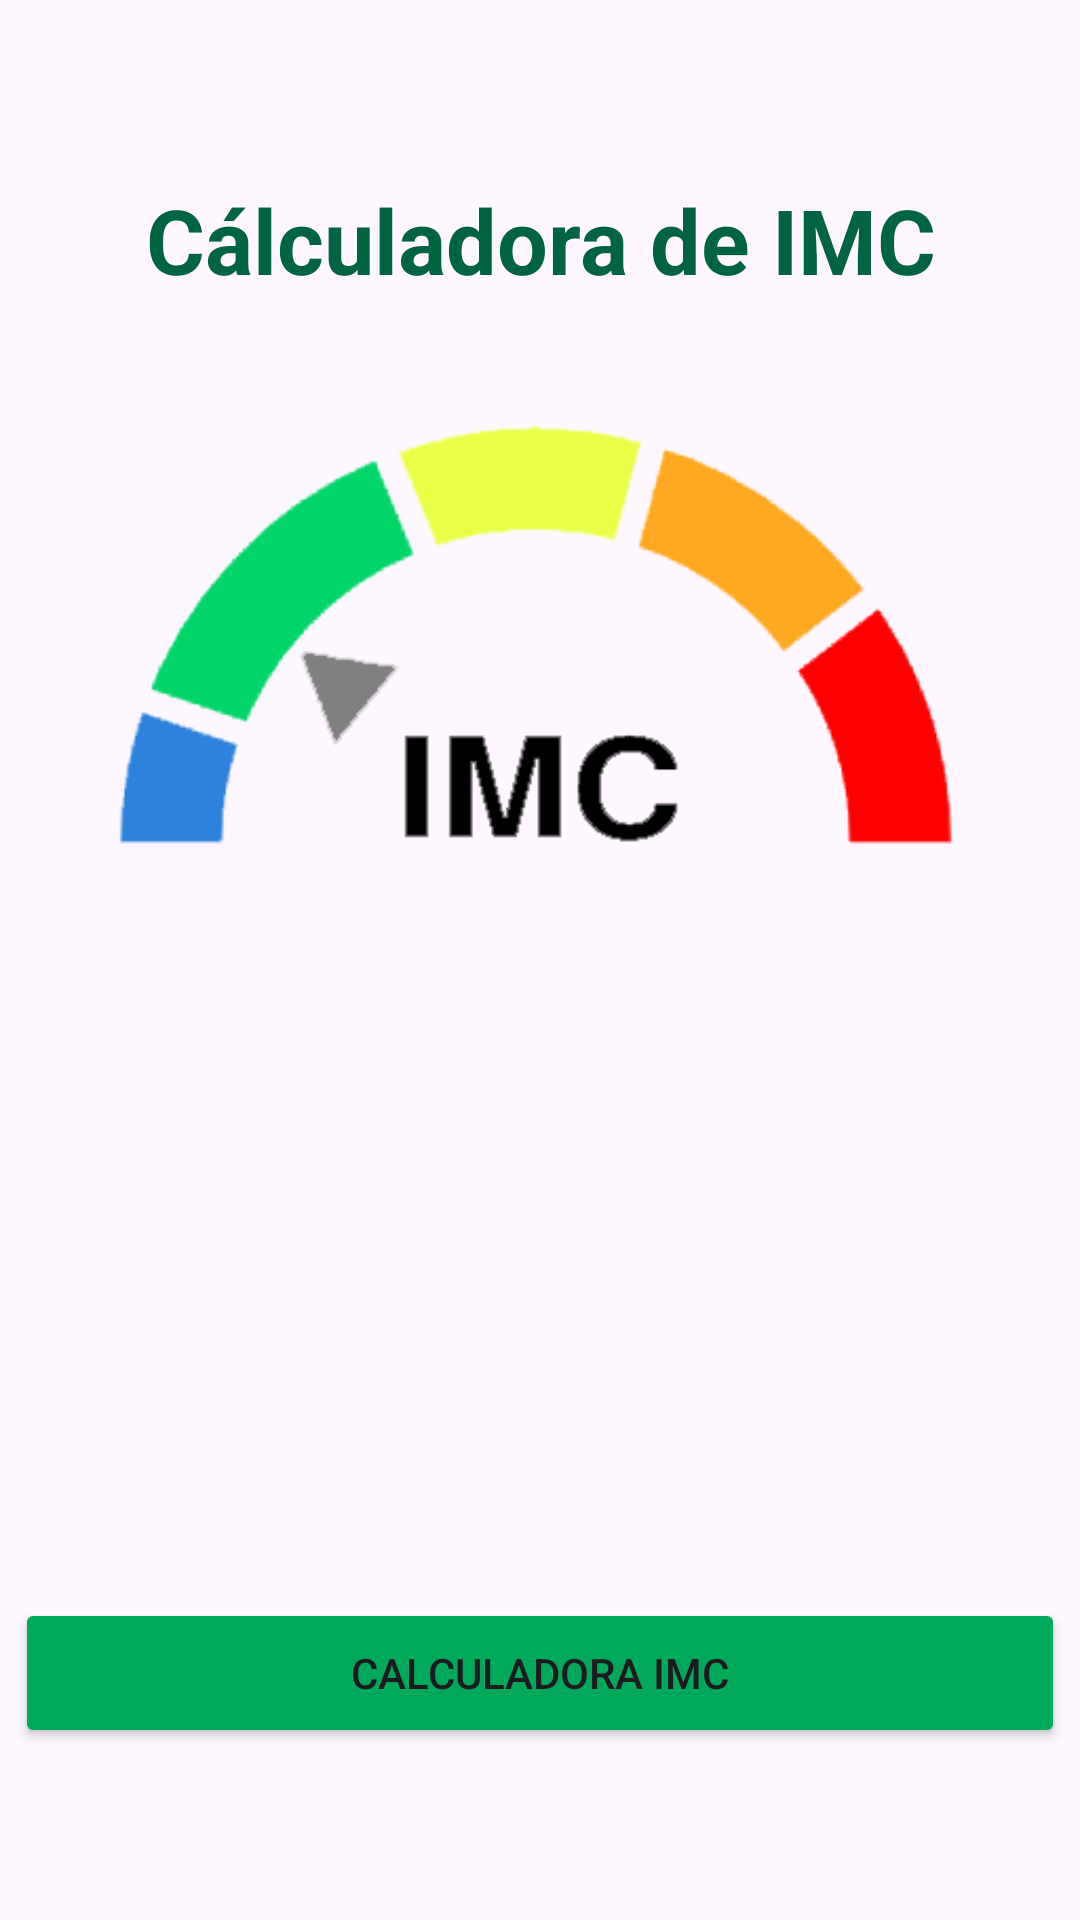

The Android layout XML behind this screen, and the referenced resources:
<!-- AndroidManifest.xml: application theme Theme.N1Calculadora -->
<!-- res/layout/activity_main.xml -->
<?xml version="1.0" encoding="utf-8"?>
<androidx.constraintlayout.widget.ConstraintLayout
    xmlns:android="http://schemas.android.com/apk/res/android"
    xmlns:app="http://schemas.android.com/apk/res-auto"
    xmlns:tools="http://schemas.android.com/tools"
    android:id="@+id/main"
    android:layout_width="match_parent"
    android:layout_height="match_parent"
    tools:context=".MainActivity">

    <TextView
        android:id="@+id/textView"
        android:layout_width="327dp"
        android:layout_height="44dp"
        android:text="Cálculadora de IMC"
        android:textAlignment="center"
        android:textColor="#006341"
        android:textSize="30dp"
        android:textStyle="bold"
        app:layout_constraintBottom_toBottomOf="parent"
        app:layout_constraintEnd_toEndOf="parent"
        app:layout_constraintStart_toStartOf="parent"
        app:layout_constraintTop_toTopOf="parent"
        app:layout_constraintVertical_bias="0.1" />


    <Button
        android:id="@+id/btn_CalcularIMC"
        android:layout_width="350dp"
        android:layout_height="50dp"
        android:backgroundTint="#00A859"
        android:onClick="CalculadoraIMC"
        android:text="Calculadora IMC"
        app:layout_constraintBottom_toBottomOf="parent"
        app:layout_constraintEnd_toEndOf="parent"
        app:layout_constraintHorizontal_bias="0.491"
        app:layout_constraintStart_toStartOf="parent"
        app:layout_constraintTop_toTopOf="parent"
        app:layout_constraintVertical_bias="0.903" />

    <ImageView
        android:id="@+id/imageView"
        android:layout_width="wrap_content"
        android:layout_height="wrap_content"
        android:layout_marginTop="35dp"
        android:layout_marginBottom="243dp"
        app:layout_constraintBottom_toTopOf="@+id/btn_CalcularIMC"
        app:layout_constraintEnd_toEndOf="parent"
        app:layout_constraintStart_toStartOf="parent"
        app:layout_constraintTop_toBottomOf="@+id/textView"
        app:srcCompat="@drawable/imc" />


</androidx.constraintlayout.widget.ConstraintLayout>
<!-- resources referenced by this layout -->
<resources>
  <!-- drawable imc: png bitmap (drawable, 13753 bytes) -->
  <style name="Theme.N1Calculadora" parent="Base.Theme.N1Calculadora" />
  <style name="Base.Theme.N1Calculadora" parent="Theme.Material3.DayNight.NoActionBar">
          
          
      </style>
</resources>
